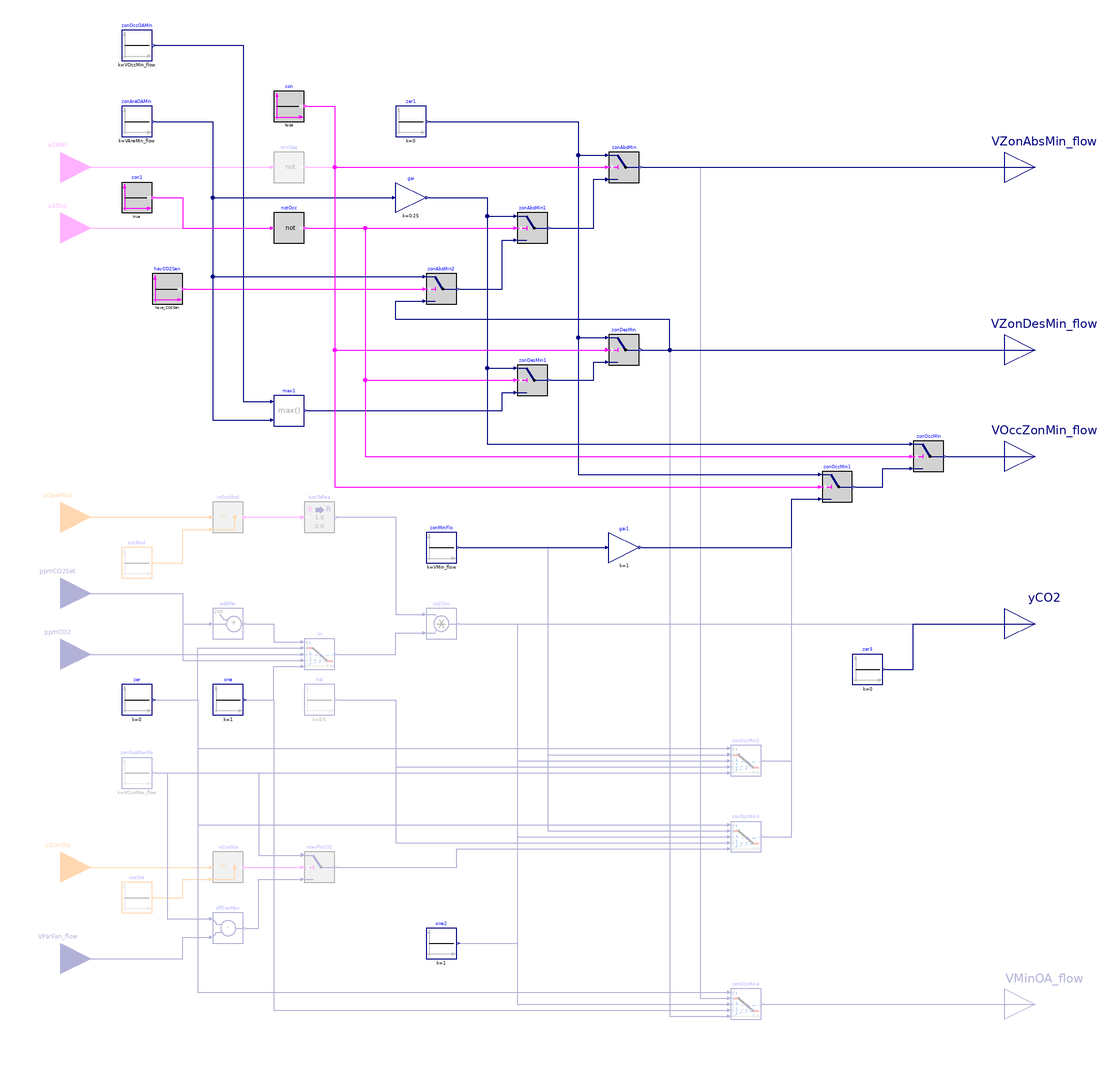

Above is the diagram view of the following Modelica model: its components placed by their Placement annotations and its connect equations drawn as lines.

block Setpoints
  "Specify zone minimum outdoor air and minimum airflow set points for compliance with California Title 24"

  parameter Boolean have_winSen=false
    "True: the zone has window sensor"
    annotation (__cdl(ValueInReference=false));
  parameter Boolean have_occSen=false
    "True: the zone has occupancy sensor"
    annotation (__cdl(ValueInReference=false));
  parameter Boolean have_CO2Sen=false
    "True: the zone has CO2 sensor"
    annotation (__cdl(ValueInReference=false));
  parameter Boolean have_typTerUni=false
    "True: the zone has typical terminal units and CO2 sensor"
    annotation (__cdl(ValueInReference=false),
                Dialog(enable=have_CO2Sen and not (have_SZVAV or have_parFanPowUni)));
  parameter Boolean have_parFanPowUni=false
    "True: the zone has parallel fan-powered terminal unit and CO2 sensor"
    annotation (__cdl(ValueInReference=false),
                Dialog(enable=have_CO2Sen and not (have_SZVAV or have_typTerUni)));
  parameter Boolean have_SZVAV=false
    "True: it is single zone VAV AHU system with CO2 sensor"
    annotation (__cdl(ValueInReference=false),
                Dialog(enable=have_CO2Sen and not (have_parFanPowUni or have_typTerUni)));
  parameter Real VOccMin_flow(unit="m3/s")
    "Zone minimum outdoor airflow for occupants"
    annotation(Dialog(group="Design conditions"));
  parameter Real VAreMin_flow(unit="m3/s")
    "Zone minimum outdoor airflow for building area"
    annotation(Dialog(group="Design conditions"));
  parameter Real VMin_flow(unit="m3/s")
    "Design zone minimum airflow setpoint"
    annotation(Dialog(enable=not (have_CO2Sen and have_SZVAV), group="Design conditions"));
  parameter Real VCooMax_flow(unit="m3/s")=0.025
    "Design zone cooling maximum airflow rate"
    annotation (__cdl(ValueInReference=false),
                Dialog(enable=have_CO2Sen and (have_parFanPowUni or have_typTerUni), group="Design conditions"));

  BuildingsLite.Controls.OBC.CDL.Interfaces.BooleanInput u1Win if have_winSen
    "Window status, normally closed (true), when windows open, it becomes false"
    annotation (Placement(transformation(extent={{-340,230},{-300,270}}),
        iconTransformation(extent={{-140,70},{-100,110}})));
  BuildingsLite.Controls.OBC.CDL.Interfaces.BooleanInput u1Occ if have_occSen
    "True: the zone is populated"
    annotation (Placement(transformation(extent={{-340,190},{-300,230}}),
        iconTransformation(extent={{-140,40},{-100,80}})));
  BuildingsLite.Controls.OBC.CDL.Interfaces.IntegerInput uOpeMod if have_CO2Sen
    "Zone operation mode"
    annotation (Placement(transformation(extent={{-340,0},{-300,40}}),
        iconTransformation(extent={{-140,10},{-100,50}})));
  BuildingsLite.Controls.OBC.CDL.Interfaces.RealInput ppmCO2Set if have_CO2Sen
    "CO2 concentration setpoint, in PPM"
    annotation (Placement(transformation(extent={{-340,-50},{-300,-10}}),
        iconTransformation(extent={{-140,-20},{-100,20}})));
  BuildingsLite.Controls.OBC.CDL.Interfaces.RealInput ppmCO2 if have_CO2Sen
    "Detected CO2 concentration"
    annotation (Placement(transformation(extent={{-340,-90},{-300,-50}}),
        iconTransformation(extent={{-140,-50},{-100,-10}})));
  BuildingsLite.Controls.OBC.CDL.Interfaces.IntegerInput uZonSta
    if have_CO2Sen and have_parFanPowUni
    "Zone state"
    annotation (Placement(transformation(extent={{-340,-230},{-300,-190}}),
        iconTransformation(extent={{-140,-80},{-100,-40}})));
  BuildingsLite.Controls.OBC.CDL.Interfaces.RealInput VParFan_flow(
    final quantity="VolumeFlowRate",
    final unit="m3/s") if have_CO2Sen and have_parFanPowUni
    "Parallel fan airflow rate"
    annotation (Placement(transformation(extent={{-340,-290},{-300,-250}}),
        iconTransformation(extent={{-140,-110},{-100,-70}})));
  BuildingsLite.Controls.OBC.CDL.Interfaces.RealOutput VZonAbsMin_flow(
    final quantity="VolumeFlowRate",
    final unit="m3/s")
    "Zone absolute minimum outdoor airflow setpoint"
    annotation (Placement(transformation(extent={{300,230},{340,270}}),
        iconTransformation(extent={{100,70},{140,110}})));
  BuildingsLite.Controls.OBC.CDL.Interfaces.RealOutput VZonDesMin_flow(
    final quantity="VolumeFlowRate",
    final unit="m3/s") "Zone design minimum outdoor airflow setpoint"
    annotation (Placement(transformation(extent={{300,110},{340,150}}),
        iconTransformation(extent={{100,40},{140,80}})));
  BuildingsLite.Controls.OBC.CDL.Interfaces.RealOutput VOccZonMin_flow(
    final quantity="VolumeFlowRate",
    final unit="m3/s") if not have_SZVAV
    "Occupied zone minimum airflow setpoint"
    annotation (Placement(transformation(extent={{300,40},{340,80}}),
        iconTransformation(extent={{100,-50},{140,-10}})));
  BuildingsLite.Controls.OBC.CDL.Interfaces.RealOutput yCO2(
     final unit="1")
    "CO2 control loop signal"
    annotation (Placement(transformation(extent={{300,-70},{340,-30}}),
        iconTransformation(extent={{100,-80},{140,-40}})));
  BuildingsLite.Controls.OBC.CDL.Interfaces.RealOutput VMinOA_flow(
    final quantity="VolumeFlowRate",
    final unit="m3/s") if have_SZVAV
    "Zone minimum outdoor airflow setpoint"
    annotation (Placement(transformation(extent={{300,-320},{340,-280}}),
        iconTransformation(extent={{100,-110},{140,-70}})));

protected
  BuildingsLite.Controls.OBC.CDL.Reals.MultiplyByParameter gai(
    final k=0.25) "Gain factor"
    annotation (Placement(transformation(extent={{-100,220},{-80,240}})));
  BuildingsLite.Controls.OBC.CDL.Reals.Max max1
    "Find the larger input value"
    annotation (Placement(transformation(extent={{-180,80},{-160,100}})));
  BuildingsLite.Controls.OBC.CDL.Reals.Sources.Constant zonOccOAMin(
    final k=VOccMin_flow)
    "Zone minimum outdoor airflow for occupants"
    annotation (Placement(transformation(extent={{-280,320},{-260,340}})));
  BuildingsLite.Controls.OBC.CDL.Reals.Sources.Constant zonAreOAMin(
    final k=VAreMin_flow)
    "Zone minimum outdoor airflow for building area"
    annotation (Placement(transformation(extent={{-280,270},{-260,290}})));
  BuildingsLite.Controls.OBC.CDL.Reals.Switch zonAbsMin
    "Zone absolute outdoor air minimum flow"
    annotation (Placement(transformation(extent={{40,240},{60,260}})));
  BuildingsLite.Controls.OBC.CDL.Reals.Sources.Constant zer1(
    final k=0)
    "Constant zero"
    annotation (Placement(transformation(extent={{-100,270},{-80,290}})));
  BuildingsLite.Controls.OBC.CDL.Logical.Not notOcc
    "Not occupied"
    annotation (Placement(transformation(extent={{-180,200},{-160,220}})));
  BuildingsLite.Controls.OBC.CDL.Reals.Switch zonAbsMin1
    "Zone absolute outdoor air minimum flow"
    annotation (Placement(transformation(extent={{-20,200},{0,220}})));
  BuildingsLite.Controls.OBC.CDL.Logical.Sources.Constant havCO2Sen(
    final k=have_CO2Sen)
    "Check if the zone has CO2 sensor"
    annotation (Placement(transformation(extent={{-260,160},{-240,180}})));
  BuildingsLite.Controls.OBC.CDL.Reals.Switch zonAbsMin2
    "Zone absolute outdoor air minimum flow"
    annotation (Placement(transformation(extent={{-80,160},{-60,180}})));
  BuildingsLite.Controls.OBC.CDL.Reals.Switch zonDesMin
    "Zone design outdoor air minimum flow"
    annotation (Placement(transformation(extent={{40,120},{60,140}})));
  BuildingsLite.Controls.OBC.CDL.Reals.Switch zonDesMin1
    "Zone design outdoor air minimum flow"
    annotation (Placement(transformation(extent={{-20,100},{0,120}})));
  BuildingsLite.Controls.OBC.CDL.Reals.Switch zonOccMin if not have_SZVAV
    "Zone occupied minimum flow"
    annotation (Placement(transformation(extent={{240,50},{260,70}})));
  BuildingsLite.Controls.OBC.CDL.Reals.Switch zonOccMin1 if not have_SZVAV
    "Zone occupied minimum flow"
    annotation (Placement(transformation(extent={{180,30},{200,50}})));
  BuildingsLite.Controls.OBC.CDL.Integers.Sources.Constant occMod(
    final k=BuildingsLite.Controls.OBC.ASHRAE.G36.Types.OperationModes.occupied)
    if have_CO2Sen
    "Occupied mode"
    annotation (Placement(transformation(extent={{-280,-20},{-260,0}})));
  BuildingsLite.Controls.OBC.CDL.Integers.Equal inOccMod if have_CO2Sen
    "Check if it is in occupied mode"
    annotation (Placement(transformation(extent={{-220,10},{-200,30}})));
  BuildingsLite.Controls.OBC.CDL.Reals.AddParameter addPar(final p=-200)
    if have_CO2Sen
    "Lower threshold of CO2 setpoint"
    annotation (Placement(transformation(extent={{-220,-60},{-200,-40}})));
  BuildingsLite.Controls.OBC.CDL.Reals.Line lin if have_CO2Sen
    "CO2 control loop"
    annotation (Placement(transformation(extent={{-160,-80},{-140,-60}})));
  BuildingsLite.Controls.OBC.CDL.Reals.Sources.Constant zer(final k=0)
    "Constant zero"
    annotation (Placement(transformation(extent={{-280,-110},{-260,-90}})));
  BuildingsLite.Controls.OBC.CDL.Reals.Sources.Constant one(final k=1)
    "Constant one"
    annotation (Placement(transformation(extent={{-220,-110},{-200,-90}})));
  BuildingsLite.Controls.OBC.CDL.Reals.Multiply co2Con if have_CO2Sen
    "Corrected CO2 control loop output"
    annotation (Placement(transformation(extent={{-80,-60},{-60,-40}})));
  BuildingsLite.Controls.OBC.CDL.Conversions.BooleanToReal booToRea if have_CO2Sen
    "Convert boolean to real"
    annotation (Placement(transformation(extent={{-160,10},{-140,30}})));
  BuildingsLite.Controls.OBC.CDL.Reals.Line zonOccMin2
    if have_CO2Sen and have_typTerUni
    "Zone occupied minimum flow when the system has typical terminal units"
    annotation (Placement(transformation(extent={{120,-150},{140,-130}})));
  BuildingsLite.Controls.OBC.CDL.Reals.Sources.Constant zonMinFlo(
    final k=VMin_flow)
    "Zone minimum airflow"
    annotation (Placement(transformation(extent={{-80,-10},{-60,10}})));
  BuildingsLite.Controls.OBC.CDL.Reals.Sources.Constant zonCooMaxFlo(
    final k=VCooMax_flow)
    if have_CO2Sen and (have_typTerUni or have_parFanPowUni)
    "Zone cooling maximum airflow"
    annotation (Placement(transformation(extent={{-280,-158},{-260,-138}})));
  BuildingsLite.Controls.OBC.CDL.Reals.Sources.Constant hal(
    final k=0.5)
    if have_CO2Sen and (have_typTerUni or have_parFanPowUni) "Constant value"
    annotation (Placement(transformation(extent={{-160,-110},{-140,-90}})));
  BuildingsLite.Controls.OBC.CDL.Integers.Sources.Constant cooSta(
    final k=BuildingsLite.Controls.OBC.ASHRAE.G36.Types.ZoneStates.cooling)
    if have_CO2Sen and have_parFanPowUni
    "Cooling state"
    annotation (Placement(transformation(extent={{-280,-240},{-260,-220}})));
  BuildingsLite.Controls.OBC.CDL.Integers.Equal inCooSta
    if have_CO2Sen and have_parFanPowUni
    "Check if it is in cooling state"
    annotation (Placement(transformation(extent={{-220,-220},{-200,-200}})));
  BuildingsLite.Controls.OBC.CDL.Reals.Subtract difCooMax
    if have_CO2Sen and have_parFanPowUni
    "Maximum cooling airflw set point minus parallel fan airflow"
    annotation (Placement(transformation(extent={{-220,-260},{-200,-240}})));
  BuildingsLite.Controls.OBC.CDL.Reals.Switch maxFloCO2
    if have_CO2Sen and have_parFanPowUni
    "Maximum airflow set point for CO2"
    annotation (Placement(transformation(extent={{-160,-220},{-140,-200}})));
  BuildingsLite.Controls.OBC.CDL.Reals.Line zonOccMin3
    if have_CO2Sen and have_parFanPowUni
    "Zone occupied minimum flow when the system has parallel fan-powered terminal unit"
    annotation (Placement(transformation(extent={{120,-200},{140,-180}})));
  BuildingsLite.Controls.OBC.CDL.Reals.Line zonOccMin4 if have_SZVAV
    "Zone minimum outdoor flow when it is the single zone VAV system"
    annotation (Placement(transformation(extent={{120,-310},{140,-290}})));
  BuildingsLite.Controls.OBC.CDL.Logical.Sources.Constant con(
    final k=false)
    if not have_winSen
    "Constant false"
    annotation (Placement(transformation(extent={{-180,280},{-160,300}})));
  BuildingsLite.Controls.OBC.CDL.Logical.Sources.Constant con1(
    final k=true)
    if not have_occSen "Constant true"
    annotation (Placement(transformation(extent={{-280,220},{-260,240}})));
  BuildingsLite.Controls.OBC.CDL.Reals.MultiplyByParameter gai1(
    final k=1)
    if not have_CO2Sen
    "Dummy gain for conditional input"
    annotation (Placement(transformation(extent={{40,-10},{60,10}})));
  BuildingsLite.Controls.OBC.CDL.Reals.Sources.Constant one2(final k=1)
    if not have_CO2Sen "Constant one"
    annotation (Placement(transformation(extent={{-80,-270},{-60,-250}})));
  BuildingsLite.Controls.OBC.CDL.Reals.Sources.Constant zer3(final k=0)
    if not have_CO2Sen
    "Constant zero"
    annotation (Placement(transformation(extent={{200,-90},{220,-70}})));
  BuildingsLite.Controls.OBC.CDL.Logical.Not winOpe if have_winSen "Window is open"
    annotation (Placement(transformation(extent={{-180,240},{-160,260}})));
equation
  connect(zer1.y, zonAbsMin.u1) annotation (Line(points={{-78,280},{20,280},{20,
          258},{38,258}}, color={0,0,127}));
  connect(u1Occ, notOcc.u)
    annotation (Line(points={{-320,210},{-182,210}}, color={255,0,255}));
  connect(notOcc.y, zonAbsMin1.u2)
    annotation (Line(points={{-158,210},{-22,210}}, color={255,0,255}));
  connect(zonAreOAMin.y, gai.u) annotation (Line(points={{-258,280},{-220,280},{
          -220,230},{-102,230}}, color={0,0,127}));
  connect(gai.y, zonAbsMin1.u1) annotation (Line(points={{-78,230},{-40,230},{-40,
          218},{-22,218}}, color={0,0,127}));
  connect(zonAbsMin1.y, zonAbsMin.u3) annotation (Line(points={{2,210},{30,210},
          {30,242},{38,242}}, color={0,0,127}));
  connect(havCO2Sen.y, zonAbsMin2.u2)
    annotation (Line(points={{-238,170},{-82,170}}, color={255,0,255}));
  connect(zonAbsMin2.y, zonAbsMin1.u3) annotation (Line(points={{-58,170},{-30,170},
          {-30,202},{-22,202}}, color={0,0,127}));
  connect(zer1.y, zonDesMin.u1) annotation (Line(points={{-78,280},{20,280},{20,
          138},{38,138}}, color={0,0,127}));
  connect(zonDesMin1.y, zonDesMin.u3) annotation (Line(points={{2,110},{30,110},
          {30,122},{38,122}}, color={0,0,127}));
  connect(notOcc.y, zonDesMin1.u2) annotation (Line(points={{-158,210},{-120,210},
          {-120,110},{-22,110}}, color={255,0,255}));
  connect(gai.y, zonDesMin1.u1) annotation (Line(points={{-78,230},{-40,230},{-40,
          118},{-22,118}}, color={0,0,127}));
  connect(zonAreOAMin.y, max1.u2) annotation (Line(points={{-258,280},{-220,280},
          {-220,84},{-182,84}}, color={0,0,127}));
  connect(zonOccOAMin.y, max1.u1) annotation (Line(points={{-258,330},{-200,330},
          {-200,96},{-182,96}}, color={0,0,127}));
  connect(max1.y, zonDesMin1.u3) annotation (Line(points={{-158,90},{-30,90},{-30,
          102},{-22,102}}, color={0,0,127}));
  connect(zonDesMin.y, zonAbsMin2.u3) annotation (Line(points={{62,130},{80,130},
          {80,150},{-100,150},{-100,162},{-82,162}}, color={0,0,127}));
  connect(zonDesMin.y, VZonDesMin_flow)
    annotation (Line(points={{62,130},{320,130}}, color={0,0,127}));
  connect(zonAbsMin.y, VZonAbsMin_flow)
    annotation (Line(points={{62,250},{320,250}}, color={0,0,127}));
  connect(notOcc.y, zonOccMin.u2) annotation (Line(points={{-158,210},{-120,210},
          {-120,60},{238,60}}, color={255,0,255}));
  connect(gai.y, zonOccMin.u1) annotation (Line(points={{-78,230},{-40,230},{-40,
          68},{238,68}}, color={0,0,127}));
  connect(zer1.y, zonOccMin1.u1) annotation (Line(points={{-78,280},{20,280},{20,
          48},{178,48}}, color={0,0,127}));
  connect(zonOccMin1.y, zonOccMin.u3) annotation (Line(points={{202,40},{220,40},
          {220,52},{238,52}}, color={0,0,127}));
  connect(uOpeMod, inOccMod.u1)
    annotation (Line(points={{-320,20},{-222,20}}, color={255,127,0}));
  connect(occMod.y, inOccMod.u2) annotation (Line(points={{-258,-10},{-240,-10},
          {-240,12},{-222,12}}, color={255,127,0}));
  connect(inOccMod.y, booToRea.u)
    annotation (Line(points={{-198,20},{-162,20}}, color={255,0,255}));
  connect(booToRea.y, co2Con.u1) annotation (Line(points={{-138,20},{-100,20},{-100,
          -44},{-82,-44}}, color={0,0,127}));
  connect(ppmCO2Set, addPar.u) annotation (Line(points={{-320,-30},{-240,-30},{-240,
          -50},{-222,-50}}, color={0,0,127}));
  connect(addPar.y, lin.x1) annotation (Line(points={{-198,-50},{-180,-50},{-180,
          -62},{-162,-62}}, color={0,0,127}));
  connect(zer.y, lin.f1) annotation (Line(points={{-258,-100},{-230,-100},{-230,
          -66},{-162,-66}}, color={0,0,127}));
  connect(ppmCO2, lin.u)
    annotation (Line(points={{-320,-70},{-162,-70}}, color={0,0,127}));
  connect(ppmCO2Set, lin.x2) annotation (Line(points={{-320,-30},{-240,-30},{-240,
          -74},{-162,-74}}, color={0,0,127}));
  connect(one.y, lin.f2) annotation (Line(points={{-198,-100},{-180,-100},{-180,
          -78},{-162,-78}}, color={0,0,127}));
  connect(lin.y, co2Con.u2) annotation (Line(points={{-138,-70},{-100,-70},{-100,
          -56},{-82,-56}}, color={0,0,127}));
  connect(co2Con.y, zonOccMin2.u) annotation (Line(points={{-58,-50},{-20,-50},{
          -20,-140},{118,-140}}, color={0,0,127}));
  connect(zer.y, zonOccMin2.x1) annotation (Line(points={{-258,-100},{-230,-100},
          {-230,-132},{118,-132}}, color={0,0,127}));
  connect(zonMinFlo.y, zonOccMin2.f1) annotation (Line(points={{-58,0},{0,0},{0,
          -136},{118,-136}}, color={0,0,127}));
  connect(hal.y, zonOccMin2.x2) annotation (Line(points={{-138,-100},{-100,-100},
          {-100,-144},{118,-144}}, color={0,0,127}));
  connect(uZonSta, inCooSta.u1)
    annotation (Line(points={{-320,-210},{-222,-210}}, color={255,127,0}));
  connect(cooSta.y, inCooSta.u2) annotation (Line(points={{-258,-230},{-240,-230},
          {-240,-218},{-222,-218}}, color={255,127,0}));
  connect(inCooSta.y, maxFloCO2.u2)
    annotation (Line(points={{-198,-210},{-162,-210}}, color={255,0,255}));
  connect(zonCooMaxFlo.y, zonOccMin2.f2)
    annotation (Line(points={{-258,-148},{118,-148}}, color={0,0,127}));
  connect(zonCooMaxFlo.y, maxFloCO2.u1) annotation (Line(points={{-258,-148},{-190,
          -148},{-190,-202},{-162,-202}}, color={0,0,127}));
  connect(difCooMax.y, maxFloCO2.u3) annotation (Line(points={{-198,-250},{-190,
          -250},{-190,-218},{-162,-218}}, color={0,0,127}));
  connect(zonCooMaxFlo.y, difCooMax.u1) annotation (Line(points={{-258,-148},{-250,
          -148},{-250,-244},{-222,-244}}, color={0,0,127}));
  connect(VParFan_flow, difCooMax.u2) annotation (Line(points={{-320,-270},{-240,
          -270},{-240,-256},{-222,-256}}, color={0,0,127}));
  connect(co2Con.y, zonOccMin3.u) annotation (Line(points={{-58,-50},{-20,-50},{
          -20,-190},{118,-190}}, color={0,0,127}));
  connect(zer.y, zonOccMin3.x1) annotation (Line(points={{-258,-100},{-230,-100},
          {-230,-182},{118,-182}}, color={0,0,127}));
  connect(zonMinFlo.y, zonOccMin3.f1) annotation (Line(points={{-58,0},{0,0},{0,
          -186},{118,-186}}, color={0,0,127}));
  connect(hal.y, zonOccMin3.x2) annotation (Line(points={{-138,-100},{-100,-100},
          {-100,-194},{118,-194}}, color={0,0,127}));
  connect(maxFloCO2.y, zonOccMin3.f2) annotation (Line(points={{-138,-210},{-60,
          -210},{-60,-198},{118,-198}}, color={0,0,127}));
  connect(co2Con.y, zonOccMin4.u) annotation (Line(points={{-58,-50},{-20,-50},{
          -20,-300},{118,-300}}, color={0,0,127}));
  connect(zer.y, zonOccMin4.x1) annotation (Line(points={{-258,-100},{-230,-100},
          {-230,-292},{118,-292}}, color={0,0,127}));
  connect(one.y, zonOccMin4.x2) annotation (Line(points={{-198,-100},{-180,-100},
          {-180,-304},{118,-304}}, color={0,0,127}));
  connect(zonAbsMin.y, zonOccMin4.f1) annotation (Line(points={{62,250},{100,250},
          {100,-296},{118,-296}}, color={0,0,127}));
  connect(zonDesMin.y, zonOccMin4.f2) annotation (Line(points={{62,130},{80,130},
          {80,-308},{118,-308}}, color={0,0,127}));
  connect(zonAreOAMin.y, zonAbsMin2.u1) annotation (Line(points={{-258,280},{-220,
          280},{-220,178},{-82,178}}, color={0,0,127}));
  connect(zonOccMin2.y, zonOccMin1.u3) annotation (Line(points={{142,-140},{160,
          -140},{160,32},{178,32}}, color={0,0,127}));
  connect(zonOccMin3.y, zonOccMin1.u3) annotation (Line(points={{142,-190},{160,
          -190},{160,32},{178,32}}, color={0,0,127}));
  connect(zonOccMin.y, VOccZonMin_flow)
    annotation (Line(points={{262,60},{320,60}}, color={0,0,127}));
  connect(con.y, zonAbsMin.u2) annotation (Line(points={{-158,290},{-140,290},{-140,
          250},{38,250}}, color={255,0,255}));
  connect(con.y, zonDesMin.u2) annotation (Line(points={{-158,290},{-140,290},{-140,
          130},{38,130}}, color={255,0,255}));
  connect(con.y, zonOccMin1.u2) annotation (Line(points={{-158,290},{-140,290},{
          -140,40},{178,40}}, color={255,0,255}));
  connect(con1.y, notOcc.u) annotation (Line(points={{-258,230},{-240,230},{-240,
          210},{-182,210}}, color={255,0,255}));
  connect(zonMinFlo.y, gai1.u)
    annotation (Line(points={{-58,0},{38,0}}, color={0,0,127}));
  connect(gai1.y, zonOccMin1.u3) annotation (Line(points={{62,0},{160,0},{160,32},
          {178,32}}, color={0,0,127}));
  connect(one2.y, zonOccMin4.u) annotation (Line(points={{-58,-260},{-20,-260},{
          -20,-300},{118,-300}}, color={0,0,127}));
  connect(zonOccMin4.y, VMinOA_flow)
    annotation (Line(points={{142,-300},{320,-300}}, color={0,0,127}));
  connect(co2Con.y, yCO2)
    annotation (Line(points={{-58,-50},{320,-50}}, color={0,0,127}));
  connect(zer3.y, yCO2) annotation (Line(points={{222,-80},{240,-80},{240,-50},{
          320,-50}}, color={0,0,127}));
  connect(u1Win, winOpe.u)
    annotation (Line(points={{-320,250},{-182,250}}, color={255,0,255}));
  connect(winOpe.y, zonAbsMin.u2)
    annotation (Line(points={{-158,250},{38,250}}, color={255,0,255}));
  connect(winOpe.y, zonDesMin.u2) annotation (Line(points={{-158,250},{-140,250},
          {-140,130},{38,130}}, color={255,0,255}));
  connect(winOpe.y, zonOccMin1.u2) annotation (Line(points={{-158,250},{-140,250},
          {-140,40},{178,40}}, color={255,0,255}));
annotation (defaultComponentName="minFlo",
  Icon(coordinateSystem(preserveAspectRatio=false, extent={{-100,-100},{100,100}}),
        graphics={
        Rectangle(
        extent={{-100,-100},{100,100}},
        lineColor={0,0,127},
        fillColor={255,255,255},
        fillPattern=FillPattern.Solid),
        Text(
          extent={{-100,140},{100,100}},
          textColor={0,0,255},
          textString="%name"),
        Line(points={{-60,62},{-60,-50},{60,-50}}, color={95,95,95}),
    Line(points={{-36,-62},{26,-62}}, color={95,95,95}),
    Polygon(
      points={{28,-62},{6,-56},{6,-68},{28,-62}},
      lineColor={95,95,95},
      fillColor={95,95,95},
      fillPattern=FillPattern.Solid),
        Line(points={{60,-50},{60,62}}, color={95,95,95}),
        Line(
          points={{4,-12},{60,60}},
          color={28,108,200},
          thickness=0.5),
        Text(
          visible=have_winSen,
          extent={{-98,96},{-78,84}},
          textColor={255,0,255},
          textString="uWin"),
        Text(
          visible=have_occSen,
          extent={{-100,64},{-74,54}},
          textColor={255,0,255},
          textString="uOcc"),
        Text(
          extent={{-98,36},{-62,24}},
          textColor={255,127,0},
          textString="uOpeMod",
          visible=have_CO2Sen),
        Text(
          visible=have_CO2Sen and have_parFanPowUni,
          extent={{-98,-54},{-64,-66}},
          textColor={255,127,0},
          textString="uZonSta"),
        Text(
          visible=have_CO2Sen and have_parFanPowUni,
          extent={{-98,-82},{-48,-98}},
          textColor={0,0,127},
          textString="VParFan_flow"),
        Text(
          visible=not have_SZVAV,
          extent={{48,98},{98,82}},
          textColor={0,0,127},
          textString="VZonAbsMin_flow"),
        Text(
          extent={{-98,-24},{-70,-34}},
          textColor={0,0,127},
          textString="ppmCO2",
          visible=have_CO2Sen),
        Text(
          extent={{-98,8},{-62,-6}},
          textColor={0,0,127},
          textString="ppmCO2Set",
          visible=have_CO2Sen),
        Text(
          visible=not have_SZVAV,
          extent={{48,-22},{98,-38}},
          textColor={0,0,127},
          textString="VOccZonMin_flow"),
        Text(
          visible=not have_SZVAV,
          extent={{48,68},{98,52}},
          textColor={0,0,127},
          textString="VZonDesMin_flow"),
        Line(
          points={{4,-12},{-60,-12}},
          color={28,108,200},
          thickness=0.5),
        Text(
          visible=have_SZVAV,
          extent={{60,-82},{98,-98}},
          textColor={0,0,127},
          textString="VMinOA_flow"),
        Text(
          extent={{80,-54},{98,-66}},
          textColor={0,0,127},
          textString="yCO2")}),
  Diagram(coordinateSystem(preserveAspectRatio=false, extent={{-300,-360},{300,360}})),
  Documentation(info="<html>
<p>
This sequence sets the zone minimum outdoor air and minimum airflow setpoints, for
compliance with the ventilation rate procedure of California Title 24. The
implementation is according to Section 5.2.1.4 of ASHRAE Guideline36, May 2020. The calculation
is done following the steps below.
</p>
<p>
1. For every zone that requires mechanical ventilation, the zone minimum outdoor airflows
and set points shall be calculated depending on the governing standard or code for
outdoor air requirements.
</p>
<p>
2. According to section 3.1.2 of Guideline 36, the zone minimum airflow setpoint
<code>VMin_flow</code> and the zone cooling maximum setpoint <code>VCooMax_flow</code>
should be provided by designer.
</p>
<h4>Zone ventilation set points</h4>
<p>
According to Section 3.1.1.2.b of Guideline 36, 
</p>
<ul>
<li>
The zone minimum outdoor airflow for occupants <code>VOccMin_flow</code>, per California
Title 24 prescribed airflow-per-occupant requirements.
</li>
<li>
The zone minimum outdoor airflow for building area <code>VAreMin_flow</code>, per California
Title 24 prescribed airflow-per-area requirements.
</li>
</ul>
<h4>Zone minimum outdoor air setpoints</h4>
<p>
The zone absolute minimum outdoor airflow setpoint <code>VZonAbsMin_flow</code> is
used in terminal-unit sequences and air-handler sequences.
The zone design minimum outdoor airflow setpoint <code>VZonDesMin_flow</code> is
used in air-handler sequences only.
</p>
<ul>
<li>
<code>VZonAbsMin_flow</code> shall be reset based on the following conditions in order
from highest to lowest priority:
<ol>
<li>
Zero if the zone has a window switch and the window is open.
</li>
<li>
Twenty-five percent of the <code>VAreMin_flow</code> if the zone has an occupancy
sensor and is unpopulated.
</li>
<li>
If the zone has a CO2 sensor, <code>VAreMin_flow</code>.
</li>
<li>
Otherwise, <code>VZonDesMin_flow</code>.
</li>
</ol>
</li>
<li>
<code>VZonDesMin_flow</code> is equal to the following:
<ol>
<li>
Zero if the zone has a window switch and the window is open.
</li>
<li>
Twenty-five percent of the <code>VAreMin_flow</code> if the zone has an occupancy
sensor and is unpopulated.
</li>
<li>
The larger of <code>VAreMin_flow</code> and <code>VOccMin_flow</code> otherwise.
</li>
</ol>
</li>
</ul>
<h4>Occupied minimum airflow</h4>
<p>
The occupied minimum airflow shall be equal to <code>VMin_flow</code> except as
noted in below section.
</p>
<h4>Occupied minimum airflow modification</h4>
<ol>
<li>
If the zone has an occupancy sensor, the minimum airflow <code>VOccZonMin_flow</code>
shall be equal to 25% of the <code>VAreMin_flow</code> when the room is unpopulated.
</li>
<li>
If the zone has a window switch, the minimum airflow <code>VOccZonMin_flow</code>
shall be zero when the window is open.
</li>
<li>
If the zone has a CO2 sensor:
<ol type=\"i\">
<li>
Specify CO2 setpoint <code>ppmCO2Set</code> according to Section 3.1.1.3 of Guideline 36.
</li>
<li>
During occupied mode, a P-only loop shall maintain CO2 concentration at setpoint;
reset from 0% at set point minus 200 PPM and to 100% at setpoint.
</li>
<li>
Loop is disabled and output set to zero when the zone is not in occupied mode.
</li>
<li>
For cooling-only VAV terminal units, reheat VAV terminal units, constant-volume series
fan-powered terminal units, dual-duct VAV terminal units with mixing control and inlet
airflow sensors, dual-duct VAV terminal units with mixing control and a discharge
airflow sensor, or dual-duct VAV terminal units with cold-duct minimum control:
<ul>
<li>
The CO2 control loop output shall reset the occupied minimum airflow setpoint
<code>VOccZonMin_flow</code> from the zone minimum airflow setpoint <code>VMin_flow</code>
at 0% loop output up to maximum cooling airflow setpoint <code>VCooMax_flow</code>
at 50% loop output. The loop output from 50% to 100% will be used at the system level
to reset outdoor air minimum.
</li>
</ul>
<p align=\"center\">
<img alt=\"Image of airflow setpoint for VAV reheat terminal unit\"
src=\"modelica://Buildings/Resources/Images/Controls/OBC/ASHRAE/G36/VentilationZones/Title24/setpoints_reheat.png\"/>
</p>
</li>
<li>
For parallel fan-powered terminal units:
<ul>
<li>
Determin the maximum flow rate for control CO2 level: when the zone state is cooling,
the maximum flow rate is equal to the maximum cooling airflow setpoint
<code>VCooMax_flow</code>; when the zone state is heating or deadband, the maximum
flow rate is equal to <code>VCooMax_flow</code> minus the parallel fan airflow
<code>VParFan_flow</code>.
</li>
<li>
The CO2 control loop ouput shall reset the occupied minimum airflow setpoint from the
zone minimum airflow setpoint <code>VMin_flow</code> at 0% loop output up to maximum
cooling airflow setpoint for CO2 control at 50% loop output. The loop output from 50%
to 100% will be used at the system level to reset outdoor air minimum.
</li>
</ul>
<p align=\"center\">
<img alt=\"Image of airflow setpoint for VAV parallel-fan terminal unit\"
src=\"modelica://Buildings/Resources/Images/Controls/OBC/ASHRAE/G36/VentilationZones/Title24/setpoints_parallelFan.png\"/>
</p>
</li>
</ol>
</li>
</ol>
<h4>Minimum outdoor airflow for single zone VAV air handler unit</h4>
<p>
The minimum outdoor air setpoint shall be reset
based on the zone CO2 control-llop signal from <code>VZonAbsMin_flow</code> at 0% signal
to <code>VZonDesMin_flow</code> at 100% signal.
</p>
<p align=\"center\">
<img alt=\"Image of airflow setpoint for single zone VAV AHU\"
src=\"modelica://Buildings/Resources/Images/Controls/OBC/ASHRAE/G36/VentilationZones/Title24/setpoints_SZVAV.png\"/>
</p>
<p>
If there is no CO2 sensor, the minimum outdoor air setpoint should be <code>VZonDesMin_flow</code>.
</p>
</html>", revisions="<html>
<ul>
<li>
March 22, 2022, by Jianjun Hu:<br/>
First implementation.
</li>
</ul>
</html>"));
end Setpoints;